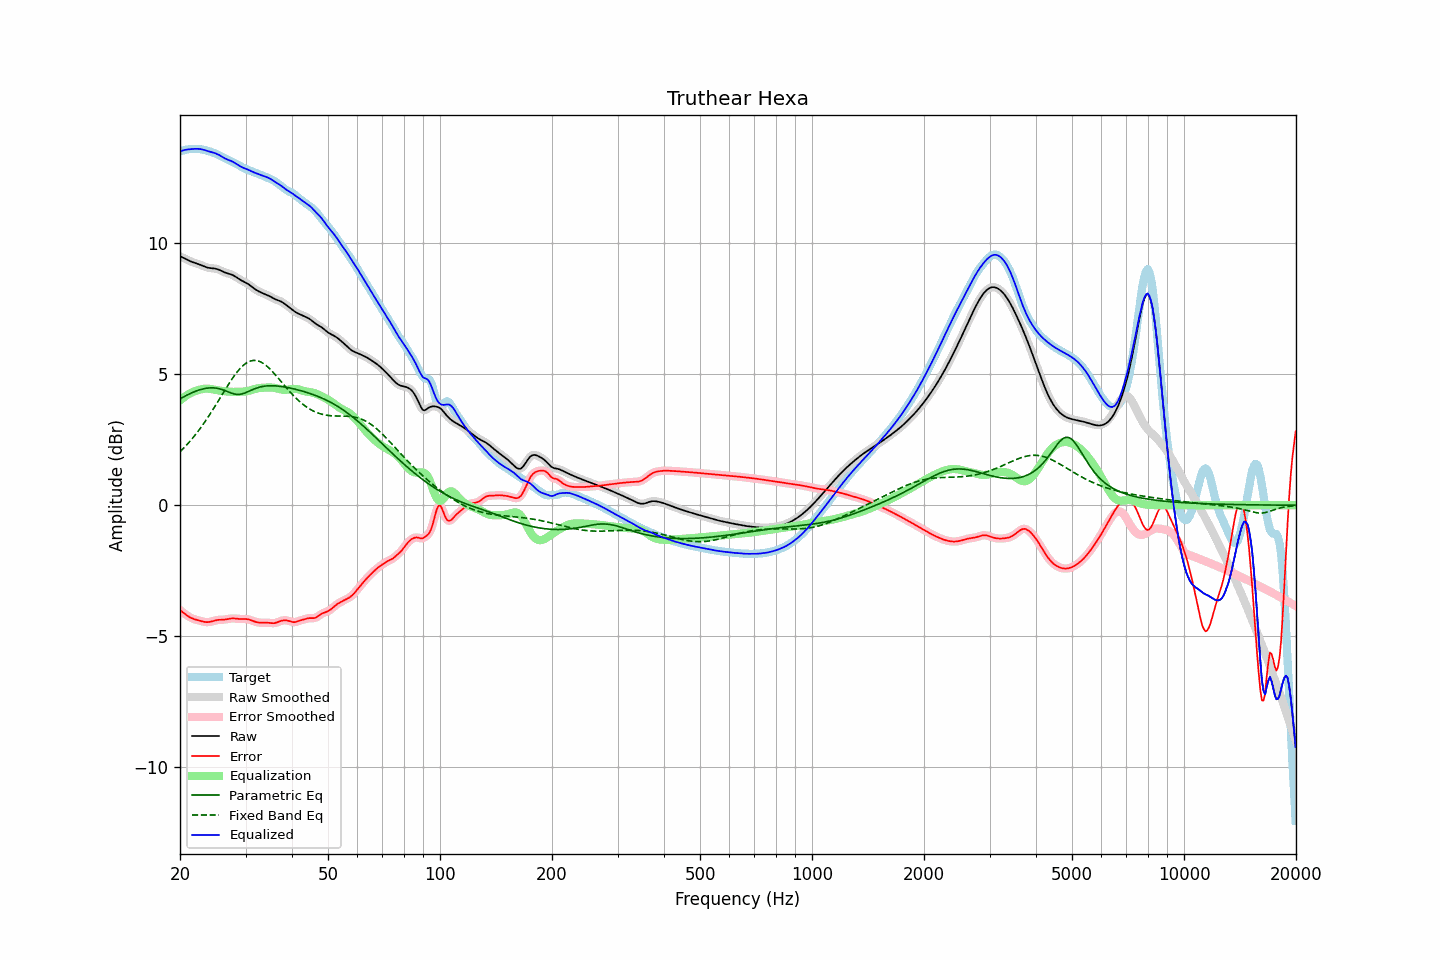

Values plotted in this chart, from the file beside it:
frequency, raw, error, smoothed, error_smoothed, equalization, parametric_eq, fixed_band_eq, equalized_raw, equalized_smoothed, target
20.00, 9.51, -4.00, 9.51, -4.00, 4.00, 4.06, 2.04, 13.50, 13.50, 13.51
20.20, 9.48, -4.05, 9.48, -4.05, 4.05, 4.09, 2.10, 13.53, 13.53, 13.53
20.40, 9.45, -4.10, 9.45, -4.10, 4.10, 4.13, 2.16, 13.55, 13.55, 13.55
20.61, 9.42, -4.14, 9.42, -4.14, 4.15, 4.16, 2.23, 13.57, 13.56, 13.56
20.81, 9.39, -4.19, 9.39, -4.19, 4.19, 4.19, 2.29, 13.58, 13.58, 13.58
21.02, 9.36, -4.23, 9.36, -4.23, 4.23, 4.23, 2.36, 13.58, 13.58, 13.59
21.23, 9.33, -4.27, 9.33, -4.27, 4.26, 4.26, 2.43, 13.59, 13.59, 13.60
21.44, 9.30, -4.30, 9.30, -4.30, 4.30, 4.28, 2.50, 13.60, 13.60, 13.60
21.66, 9.28, -4.33, 9.28, -4.33, 4.33, 4.31, 2.57, 13.60, 13.60, 13.61
21.87, 9.26, -4.35, 9.26, -4.35, 4.35, 4.34, 2.65, 13.61, 13.61, 13.61
22.09, 9.24, -4.37, 9.24, -4.37, 4.37, 4.36, 2.72, 13.61, 13.61, 13.60
22.31, 9.22, -4.39, 9.22, -4.39, 4.39, 4.38, 2.80, 13.61, 13.61, 13.60
22.54, 9.19, -4.40, 9.19, -4.40, 4.41, 4.40, 2.88, 13.60, 13.60, 13.60
22.76, 9.17, -4.42, 9.17, -4.42, 4.42, 4.42, 2.97, 13.59, 13.59, 13.59
22.99, 9.14, -4.44, 9.14, -4.44, 4.44, 4.44, 3.05, 13.58, 13.58, 13.58
23.22, 9.12, -4.45, 9.12, -4.45, 4.45, 4.45, 3.14, 13.56, 13.56, 13.57
23.45, 9.09, -4.46, 9.09, -4.46, 4.45, 4.46, 3.23, 13.55, 13.55, 13.55
23.69, 9.08, -4.46, 9.08, -4.46, 4.45, 4.47, 3.32, 13.53, 13.53, 13.54
23.92, 9.06, -4.46, 9.06, -4.46, 4.45, 4.48, 3.41, 13.51, 13.51, 13.52
24.16, 9.05, -4.45, 9.05, -4.45, 4.44, 4.48, 3.51, 13.49, 13.49, 13.50
24.40, 9.05, -4.43, 9.05, -4.43, 4.43, 4.48, 3.61, 13.48, 13.48, 13.48
24.65, 9.04, -4.41, 9.04, -4.41, 4.42, 4.48, 3.70, 13.46, 13.46, 13.45
24.89, 9.03, -4.39, 9.03, -4.40, 4.40, 4.48, 3.80, 13.44, 13.44, 13.43
25.14, 9.02, -4.38, 9.02, -4.38, 4.39, 4.47, 3.90, 13.41, 13.41, 13.40
25.39, 9.00, -4.37, 9.00, -4.38, 4.38, 4.45, 4.00, 13.38, 13.38, 13.37
25.65, 8.97, -4.37, 8.97, -4.37, 4.37, 4.44, 4.10, 13.34, 13.35, 13.34
25.91, 8.94, -4.37, 8.94, -4.37, 4.37, 4.42, 4.20, 13.31, 13.31, 13.31
26.16, 8.91, -4.37, 8.91, -4.37, 4.36, 4.40, 4.30, 13.27, 13.27, 13.28
26.43, 8.89, -4.36, 8.89, -4.36, 4.35, 4.38, 4.40, 13.24, 13.24, 13.25
26.69, 8.86, -4.35, 8.86, -4.35, 4.35, 4.35, 4.50, 13.21, 13.21, 13.22
26.96, 8.84, -4.34, 8.85, -4.34, 4.34, 4.33, 4.60, 13.19, 13.19, 13.19
27.23, 8.83, -4.33, 8.83, -4.33, 4.33, 4.30, 4.69, 13.16, 13.16, 13.16
27.50, 8.81, -4.32, 8.81, -4.32, 4.33, 4.28, 4.79, 13.14, 13.14, 13.13
27.77, 8.78, -4.32, 8.78, -4.32, 4.33, 4.26, 4.88, 13.11, 13.11, 13.10
28.05, 8.75, -4.32, 8.75, -4.32, 4.33, 4.24, 4.96, 13.07, 13.07, 13.07
28.33, 8.71, -4.33, 8.71, -4.33, 4.33, 4.24, 5.04, 13.03, 13.03, 13.04
28.62, 8.67, -4.34, 8.67, -4.34, 4.33, 4.23, 5.12, 12.99, 12.99, 13.00
28.90, 8.62, -4.34, 8.63, -4.34, 4.33, 4.23, 5.19, 12.96, 12.96, 12.96
29.19, 8.59, -4.34, 8.59, -4.34, 4.33, 4.24, 5.26, 12.92, 12.92, 12.93
29.48, 8.56, -4.34, 8.56, -4.34, 4.34, 4.26, 5.32, 12.89, 12.89, 12.90
29.78, 8.53, -4.34, 8.53, -4.34, 4.34, 4.28, 5.37, 12.87, 12.87, 12.87
30.08, 8.49, -4.34, 8.49, -4.34, 4.35, 4.30, 5.42, 12.85, 12.84, 12.84
30.38, 8.46, -4.35, 8.46, -4.35, 4.36, 4.33, 5.46, 12.82, 12.82, 12.81
30.68, 8.42, -4.37, 8.42, -4.37, 4.37, 4.36, 5.49, 12.79, 12.79, 12.79
30.99, 8.37, -4.39, 8.37, -4.39, 4.39, 4.38, 5.51, 12.76, 12.76, 12.76
31.30, 8.33, -4.41, 8.33, -4.41, 4.41, 4.41, 5.52, 12.73, 12.73, 12.73
31.61, 8.28, -4.43, 8.28, -4.43, 4.43, 4.44, 5.53, 12.71, 12.71, 12.71
31.93, 8.24, -4.45, 8.24, -4.45, 4.44, 4.46, 5.53, 12.68, 12.68, 12.69
32.24, 8.20, -4.47, 8.20, -4.47, 4.46, 4.48, 5.52, 12.66, 12.66, 12.67
32.57, 8.17, -4.48, 8.17, -4.48, 4.47, 4.50, 5.50, 12.64, 12.64, 12.64
32.89, 8.13, -4.48, 8.13, -4.48, 4.48, 4.52, 5.48, 12.61, 12.61, 12.62
33.22, 8.11, -4.49, 8.11, -4.49, 4.48, 4.53, 5.44, 12.59, 12.59, 12.59
33.55, 8.08, -4.49, 8.08, -4.49, 4.49, 4.54, 5.41, 12.57, 12.57, 12.57
33.89, 8.06, -4.48, 8.06, -4.48, 4.49, 4.55, 5.36, 12.55, 12.55, 12.54
34.23, 8.03, -4.48, 8.03, -4.48, 4.49, 4.56, 5.31, 12.52, 12.53, 12.51
34.57, 8.00, -4.49, 8.00, -4.49, 4.50, 4.56, 5.26, 12.50, 12.50, 12.49
34.92, 7.97, -4.49, 7.97, -4.49, 4.50, 4.56, 5.20, 12.47, 12.47, 12.47
35.27, 7.94, -4.50, 7.94, -4.50, 4.49, 4.56, 5.14, 12.43, 12.43, 12.44
35.62, 7.90, -4.50, 7.90, -4.50, 4.49, 4.56, 5.07, 12.39, 12.39, 12.40
35.97, 7.87, -4.50, 7.87, -4.49, 4.48, 4.56, 5.00, 12.35, 12.35, 12.37
... 635 more rows
